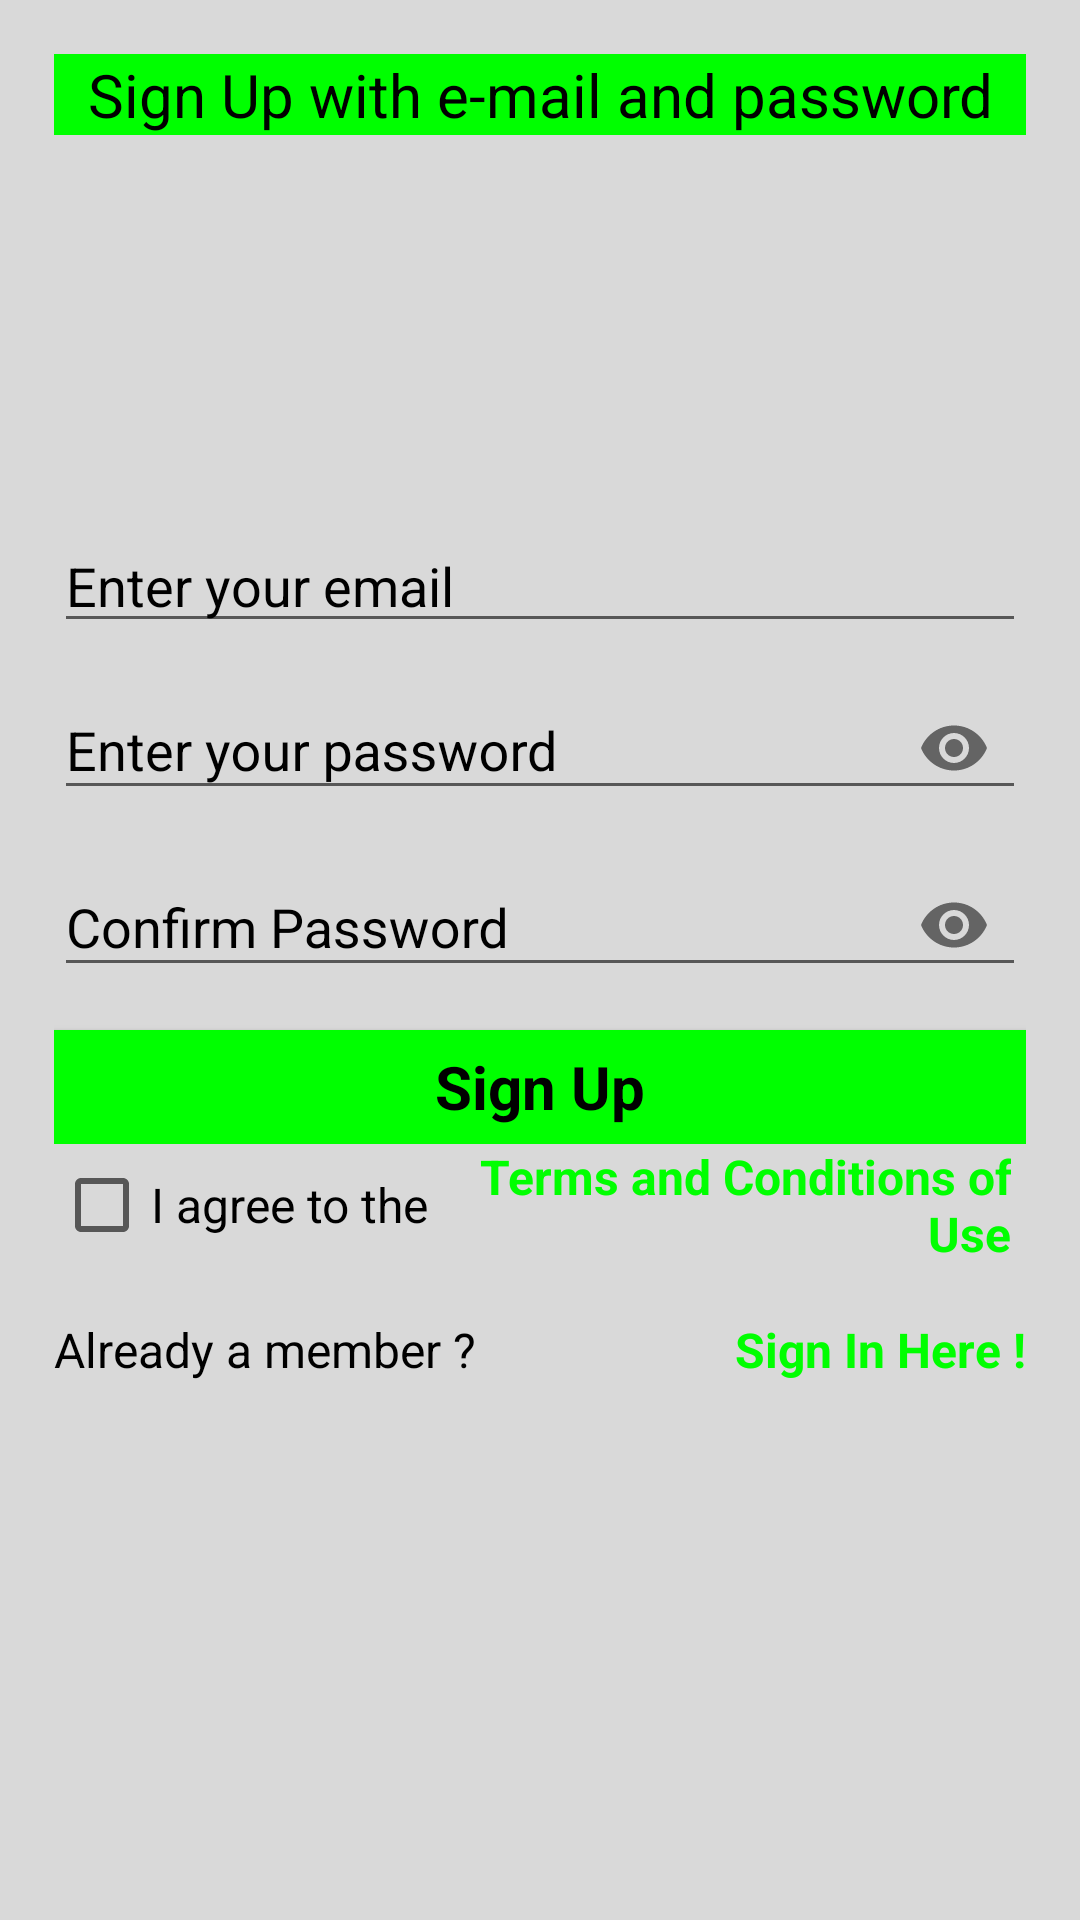

Here is an Android app screen rendered from its layout file. Give the layout XML and the strings, colors and styles it references.
<!-- AndroidManifest.xml: application theme AppTheme -->
<!-- res/layout/activity_sign_up.xml -->
<?xml version="1.0" encoding="utf-8"?>
<android.widget.RelativeLayout xmlns:android="http://schemas.android.com/apk/res/android"
    xmlns:app="http://schemas.android.com/apk/res-auto"
    xmlns:tools="http://schemas.android.com/tools"
    android:id="@+id/activity_sign_up"
    android:layout_width="match_parent"
    android:layout_height="match_parent"
    android:padding="18dp"
    android:background="#d9d9d9"
    tools:context="bg.android.isma.emotionlog.LoginActivity">

    <TextView
        android:id="@+id/message"
        android:layout_width="match_parent"
        android:layout_height="wrap_content"
        android:layout_alignParentLeft="true"
        android:layout_alignParentStart="true"
        android:layout_marginTop="0dp"
        android:background="#00ff00"
        android:text="@string/message"
        android:textColor="#000000"
        android:gravity="center"
        android:textSize="20sp" />

    <LinearLayout
        android:id="@+id/layout_sign_up"
        android:layout_width="match_parent"
        android:layout_height="wrap_content"
        android:layout_marginTop="155dp"
        android:orientation="vertical">
    <EditText
        android:id="@+id/et_userEmail"
        android:layout_width="match_parent"
        android:layout_height="wrap_content"
        android:drawableLeft="@drawable/username"
        android:drawableStart="@drawable/username"
        android:drawableTint="#ffffff"
        android:drawableTintMode="multiply"
        android:ems="10"
        android:hint="@string/email"
        android:textColorHint="#000000"
        android:inputType="textPersonName"
        tools:ignore="UnusedAttribute"
        />

    <android.support.design.widget.TextInputLayout
        android:id="@+id/layout_password"
        android:layout_width="match_parent"
        android:layout_height="wrap_content"
        app:passwordToggleEnabled="true"
        android:textColorHint="#000000"
        >

        <android.support.design.widget.TextInputEditText
            android:id="@+id/et_password"
            android:layout_width="match_parent"
            android:layout_height="wrap_content"
            android:layout_below="@+id/et_username"
            android:drawableLeft="@drawable/password"
            android:drawableStart="@drawable/password"
            android:hint="@string/key_password"
            android:inputType="textPassword" />

    </android.support.design.widget.TextInputLayout>

    <android.support.design.widget.TextInputLayout
        android:id="@+id/layout_pass_confirm"
        android:layout_width="match_parent"
        android:layout_height="wrap_content"
        app:passwordToggleEnabled="true"
        android:textColorHint="#000000"
        >

        <android.support.design.widget.TextInputEditText
            android:id="@+id/et_pass_confirm"
            android:layout_width="match_parent"
            android:layout_height="wrap_content"
            android:layout_below="@+id/et_username"
            android:drawableLeft="@drawable/password"
            android:drawableStart="@drawable/password"
            android:hint="@string/ConfirmPassword"
            android:inputType="textPassword" />

    </android.support.design.widget.TextInputLayout>

    <Button
        android:id="@+id/b_Sign_Up"
        style="@android:style/Widget.Button.Inset"
        android:layout_width="match_parent"
        android:layout_height="38dp"
        android:layout_marginTop="11dp"
        android:background="#00ff00"
        android:text="@string/signup"
        android:textSize="20sp"
        android:textStyle="bold" />
    </LinearLayout>

    <LinearLayout
        android:id="@+id/layout_terms_use"
        android:layout_width="match_parent"
        android:layout_height="wrap_content"
        android:layout_below="@id/layout_sign_up"
        android:gravity="center"
        android:orientation="horizontal">
    <CheckBox
        android:id="@+id/cb_TermsOfUse"
        android:layout_width="wrap_content"
        android:layout_height="wrap_content"
        android:duplicateParentState="true"
        android:gravity="center"
        android:text="@string/terms_ofUse"
        android:textAppearance="@style/TextAppearance.AppCompat.Medium"
        android:textSize="16sp"
        android:textStyle="normal" />
    <TextView
        android:id="@+id/tv_TermsOfUse"
        android:layout_width="wrap_content"
        android:layout_height="wrap_content"
        android:paddingEnd="5dp"
        android:paddingStart="5dp"
        android:gravity="end"
        android:text="@string/terms_of_use"
        android:textAppearance="@android:style/TextAppearance.Holo"
        android:textColor="#00ff00"
        android:textSize="16sp"
        android:textStyle="bold" />
    </LinearLayout>


    <TextView
        android:id="@+id/tv_member"
        android:layout_width="wrap_content"
        android:layout_height="wrap_content"
        android:layout_alignParentLeft="true"
        android:layout_alignParentStart="true"
        android:layout_below="@+id/layout_terms_use"
        android:layout_marginTop="17dp"
        android:text="@string/already_member"
        android:textColor="#000000"
        android:textSize="16sp" />

    <TextView
        android:id="@+id/tv_sign_in"
        android:layout_width="wrap_content"
        android:layout_height="wrap_content"
        android:layout_alignBottom="@+id/tv_member"
        android:layout_alignParentEnd="true"
        android:layout_alignParentRight="true"
        android:text="@string/sign_in_here"
        android:textColor="#00ff00"
        android:textSize="16sp"
        android:textStyle="bold" />

</android.widget.RelativeLayout>
<!-- resources referenced by this layout -->
<resources>
  <string name="ConfirmPassword">Confirm Password</string>
  <string name="already_member"> Already a member ?</string>
  <string name="email">Enter your email </string>
  <string name="key_password">Enter your password</string>
  <string name="message"> Sign Up with e-mail and password</string>
  <string name="sign_in_here"> Sign In Here !</string>
  <string name="signup"> Sign Up </string>
  <string name="terms_ofUse">I agree to the </string>
  <string name="terms_of_use"> Terms and Conditions of Use</string>
  <style name="AppTheme" parent="Theme.AppCompat.Light.NoActionBar">
          
          <item name="colorPrimary">@color/my_color</item>
          <item name="colorPrimaryDark">@color/my_color</item>
          <item name="colorAccent">@color/colorAccent</item>
      </style>
  <color name="my_color">#ba9f52</color>
  <color name="colorAccent">#FF4081</color>
</resources>
